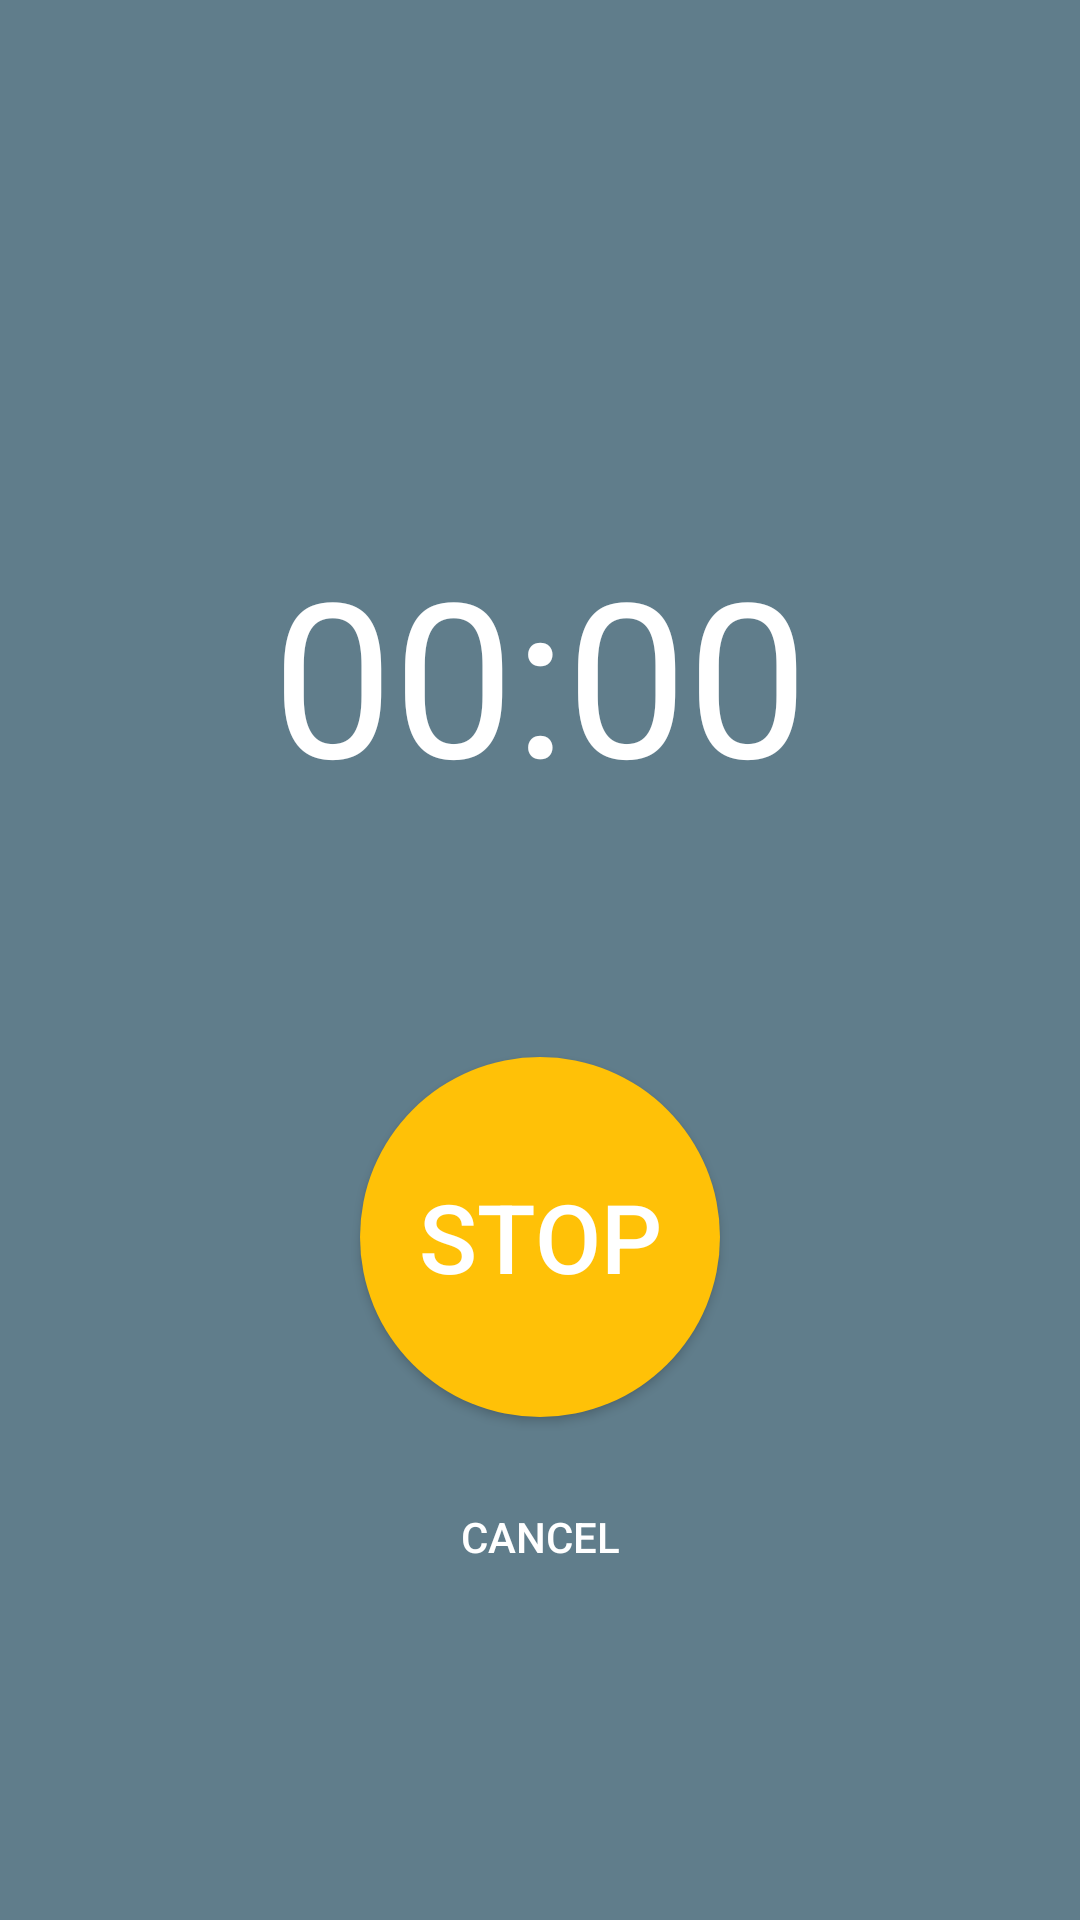

Reconstruct the res/layout file that produces this screen, plus the resources it refers to.
<!-- AndroidManifest.xml: application theme AppTheme -->
<!-- res/layout/activity_time_tracking.xml -->
<?xml version="1.0" encoding="utf-8"?>
<androidx.constraintlayout.widget.ConstraintLayout xmlns:android="http://schemas.android.com/apk/res/android"
    xmlns:app="http://schemas.android.com/apk/res-auto"
    xmlns:tools="http://schemas.android.com/tools"
    android:layout_width="match_parent"
    android:layout_height="match_parent"
    tools:context=".TimeTrackingActivity"
    android:background="@color/colorPrimary">

    <Chronometer
        android:id="@+id/chronometer"
        android:layout_width="wrap_content"
        android:layout_height="wrap_content"
        android:textSize="@dimen/chronometer_text_size"
        android:textColor="@color/colorIcons"
        android:layout_marginTop="@dimen/margin_chronometer_top"
        app:layout_constraintEnd_toEndOf="parent"
        app:layout_constraintStart_toStartOf="parent"
        app:layout_constraintTop_toBottomOf="@+id/task_name_summary"
        app:layout_constraintVertical_chainStyle="spread"
        android:contentDescription="@string/stopwatch"/>

    <TextView
        android:id="@+id/task_name_summary"
        android:layout_width="wrap_content"
        android:layout_height="wrap_content"
        android:layout_marginTop="@dimen/margin_task_name_top"
        android:textColor="@color/colorIcons"
        tools:text="Task name"
        android:textSize="@dimen/task_name"
        app:layout_constraintEnd_toEndOf="parent"
        app:layout_constraintStart_toStartOf="parent"
        app:layout_constraintTop_toTopOf="parent" />

    <Button
        android:id="@+id/stop_btn"
        android:contentDescription="@string/stop"
        android:layout_width="120dp"
        android:layout_height="120dp"
        android:background="@drawable/circle"
        android:text="@string/stop"
        android:textAlignment="center"
        android:textAllCaps="true"
        android:textColor="@color/colorIcons"
        android:textSize="32sp"
        android:layout_marginTop="@dimen/margin_start_button_top"
        app:layout_constraintEnd_toEndOf="parent"
        app:layout_constraintStart_toStartOf="parent"
        app:layout_constraintTop_toBottomOf="@+id/chronometer" />

    <Button
        android:id="@+id/cancel_btn"
        android:contentDescription="@string/cancel"
        android:layout_width="wrap_content"
        android:layout_height="wrap_content"
        android:background="@android:color/transparent"
        android:text="@string/cancel"
        android:textAllCaps="true"
        android:textColor="@color/colorIcons"
        android:layout_marginTop="@dimen/margin_start"
        app:layout_constraintEnd_toEndOf="parent"
        app:layout_constraintStart_toStartOf="parent"
        app:layout_constraintTop_toBottomOf="@+id/stop_btn" />

</androidx.constraintlayout.widget.ConstraintLayout>
<!-- resources referenced by this layout -->
<resources>
  <color name="colorIcons">#FFFFFF</color>
  <color name="colorPrimary">#607D8B</color>
  <dimen name="chronometer_text_size">72sp</dimen>
  <dimen name="margin_chronometer_top">64dp</dimen>
  <dimen name="margin_start">16dp</dimen>
  <dimen name="margin_start_button_top">80dp</dimen>
  <dimen name="margin_task_name_top">80dp</dimen>
  <dimen name="task_name">24sp</dimen>
  <!-- drawable circle (drawable) -->
  <?xml version="1.0" encoding="utf-8"?>
  <selector xmlns:android="http://schemas.android.com/apk/res/android">
      <item>
          <shape
              xmlns:android="http://schemas.android.com/apk/res/android"
              android:shape="oval">
              <solid android:color="@color/colorAccent"/>
          </shape>
      </item>
  </selector>
  <string name="cancel">Cancel</string>
  <string name="stop">Stop</string>
  <style name="AppTheme" parent="Theme.AppCompat.Light.DarkActionBar">
          <item name="colorPrimary">@color/colorPrimary</item>
          <item name="colorPrimaryDark">@color/colorPrimaryDark</item>
          <item name="android:windowContentOverlay">@null</item>
      </style>
  <color name="colorAccent">#FFC107</color>
  <color name="colorPrimaryDark">#455A64</color>
</resources>
